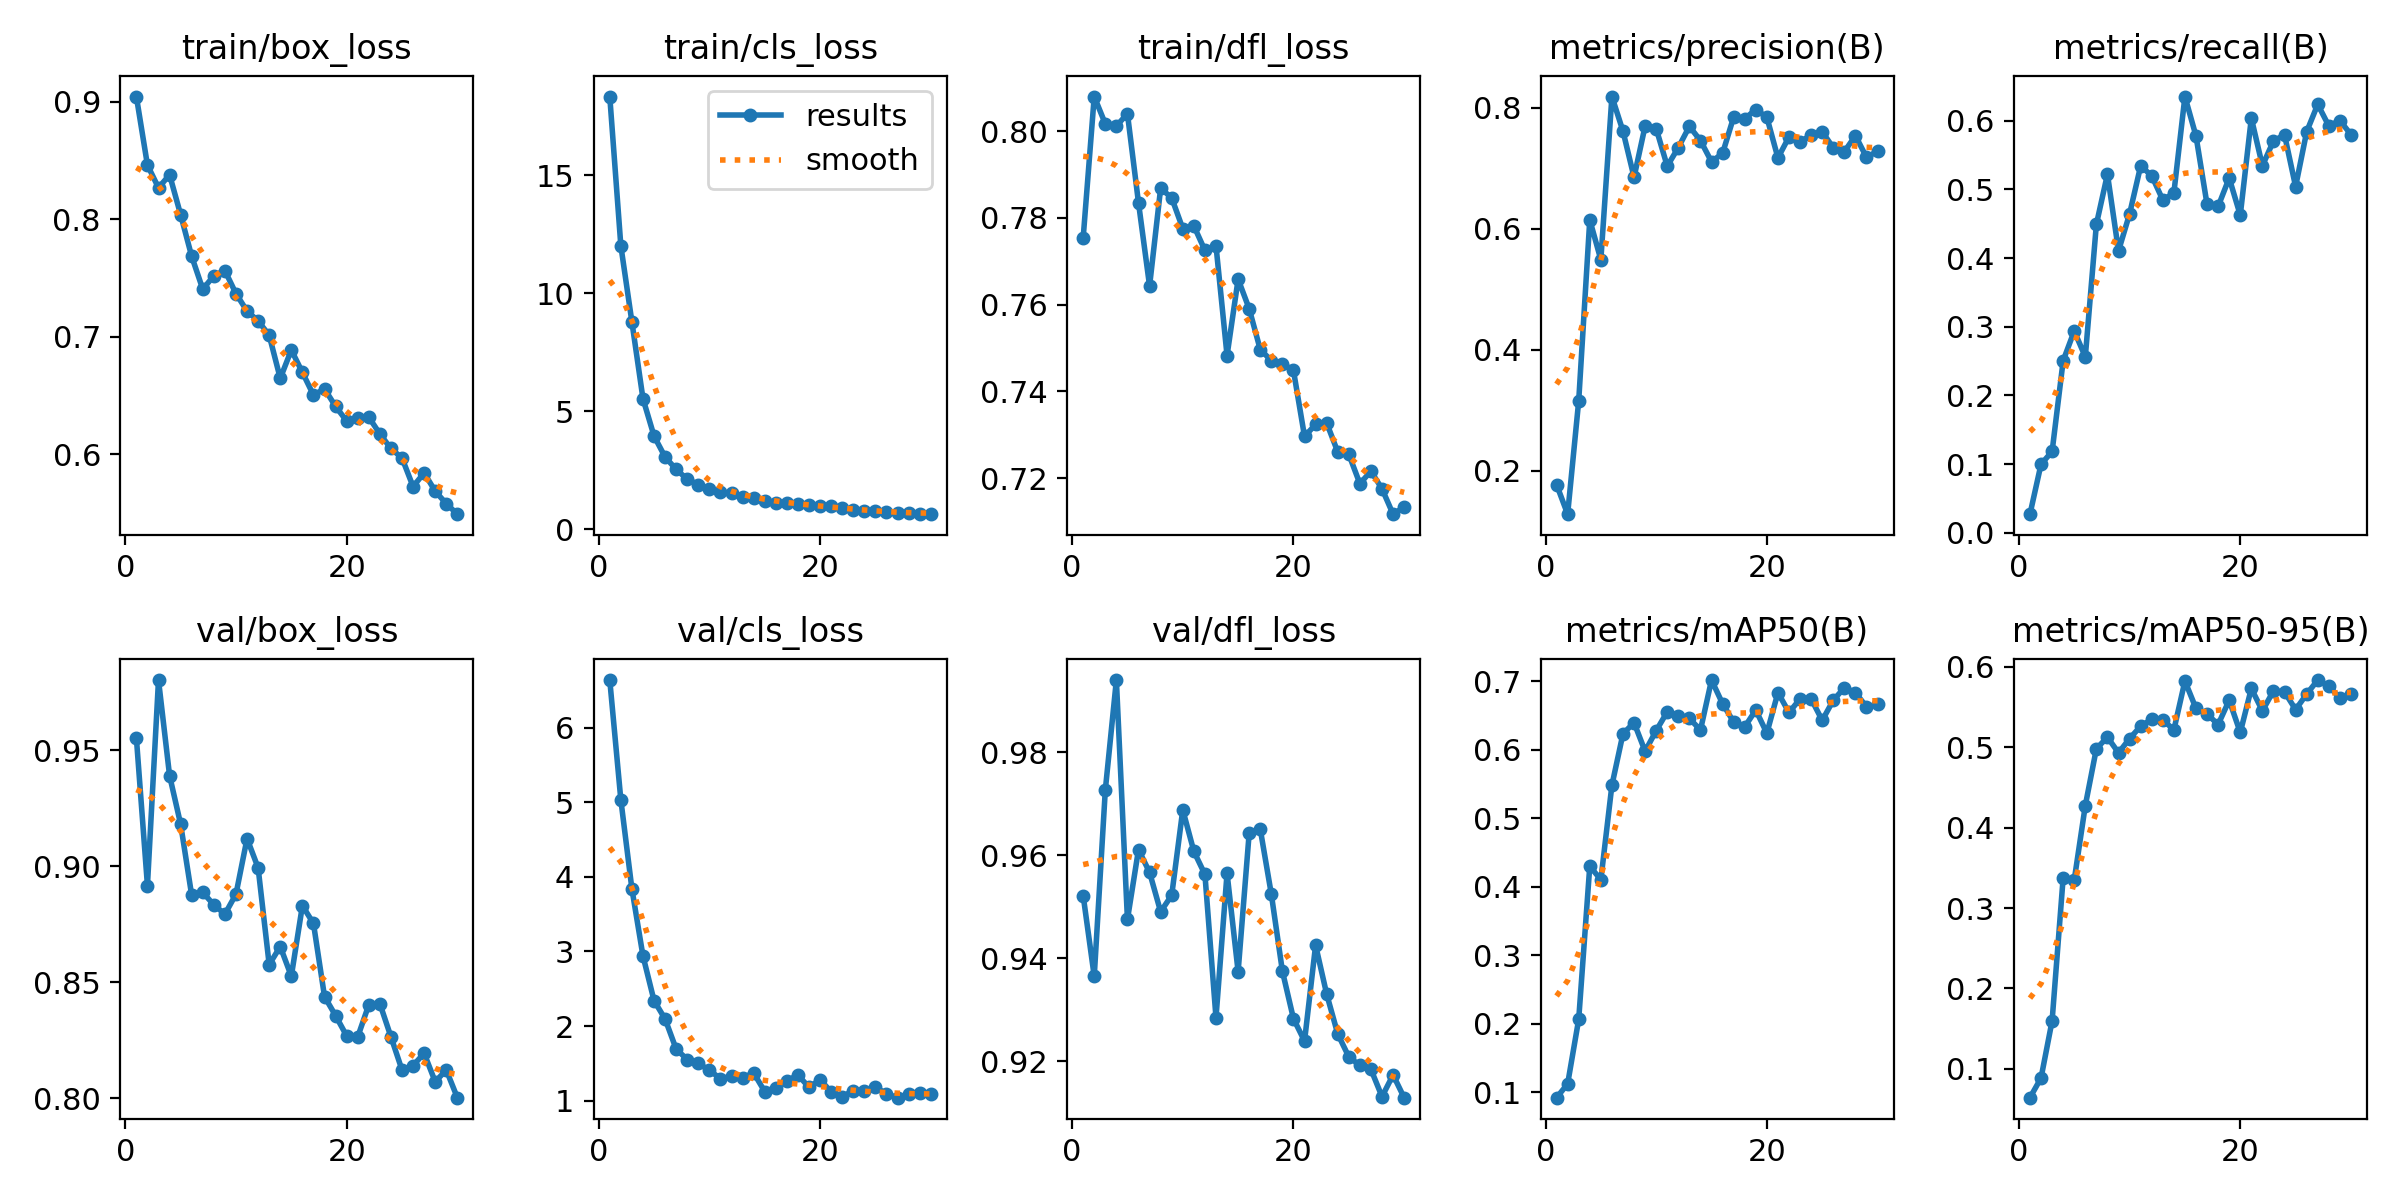

Source data for this figure (header and first rows):
epoch, train/box_loss, train/cls_loss, train/dfl_loss, metrics/precision(B), metrics/recall(B), metrics/mAP50(B), metrics/mAP50-95(B), val/box_loss, val/cls_loss, val/dfl_loss, lr/pg0, lr/pg1, lr/pg2
1, 0.9044, 18.32, 0.7754, 0.1772, 0.02716, 0.09227, 0.06426, 0.9554, 6.637, 0.9521, 0.0002775, 0.0002775, 0.0002775
2, 0.8461, 12.01, 0.808, 0.1282, 0.09987, 0.1123, 0.08872, 0.8917, 5.033, 0.9365, 0.0005368, 0.0005368, 0.0005368
3, 0.8268, 8.782, 0.8017, 0.3156, 0.1184, 0.2066, 0.1598, 0.9803, 3.838, 0.9726, 0.0007779, 0.0007779, 0.0007779
4, 0.8379, 5.535, 0.8012, 0.6148, 0.2506, 0.4301, 0.3378, 0.9391, 2.94, 0.994, 0.0007505, 0.0007505, 0.0007505
5, 0.8039, 3.953, 0.804, 0.5489, 0.2938, 0.4103, 0.3348, 0.9182, 2.342, 0.9475, 0.0007505, 0.0007505, 0.0007505
6, 0.7684, 3.064, 0.7835, 0.8187, 0.2562, 0.5481, 0.4274, 0.8874, 2.095, 0.9611, 0.000723, 0.000723, 0.000723
7, 0.7405, 2.543, 0.7643, 0.7614, 0.4491, 0.6232, 0.4981, 0.8888, 1.692, 0.9567, 0.0006956, 0.0006956, 0.0006956
8, 0.752, 2.123, 0.7868, 0.6852, 0.522, 0.6394, 0.5123, 0.8834, 1.553, 0.949, 0.0006681, 0.0006681, 0.0006681
9, 0.7563, 1.9, 0.7846, 0.7699, 0.4104, 0.5977, 0.4929, 0.8794, 1.502, 0.9522, 0.0006406, 0.0006406, 0.0006406
10, 0.7367, 1.708, 0.7775, 0.7657, 0.4642, 0.6278, 0.5106, 0.888, 1.408, 0.9688, 0.0006131, 0.0006131, 0.0006131
11, 0.7219, 1.586, 0.7782, 0.7036, 0.5341, 0.6552, 0.526, 0.912, 1.297, 0.9607, 0.0005856, 0.0005856, 0.0005856
12, 0.7135, 1.525, 0.7725, 0.7343, 0.5198, 0.6497, 0.5346, 0.8993, 1.329, 0.9563, 0.0005581, 0.0005581, 0.0005581
13, 0.7014, 1.383, 0.7736, 0.7693, 0.4846, 0.6457, 0.5343, 0.8576, 1.307, 0.9284, 0.0005306, 0.0005306, 0.0005306
14, 0.6647, 1.35, 0.7483, 0.7459, 0.4945, 0.6286, 0.5213, 0.8654, 1.373, 0.9565, 0.0005031, 0.0005031, 0.0005031
15, 0.6888, 1.216, 0.7659, 0.7109, 0.6351, 0.7016, 0.5822, 0.8526, 1.124, 0.9374, 0.0004756, 0.0004756, 0.0004756
16, 0.6698, 1.117, 0.7591, 0.7249, 0.5776, 0.6671, 0.5482, 0.883, 1.175, 0.9643, 0.0004482, 0.0004482, 0.0004482
17, 0.6505, 1.105, 0.7496, 0.7847, 0.4779, 0.6405, 0.5412, 0.8754, 1.265, 0.965, 0.0004207, 0.0004207, 0.0004207
18, 0.6557, 1.065, 0.7471, 0.7821, 0.4751, 0.6333, 0.5281, 0.8438, 1.346, 0.9524, 0.0003932, 0.0003932, 0.0003932
19, 0.6409, 1.034, 0.7464, 0.7972, 0.5165, 0.6578, 0.5583, 0.8356, 1.18, 0.9375, 0.0003657, 0.0003657, 0.0003657
20, 0.6284, 0.9837, 0.7448, 0.7845, 0.4623, 0.6241, 0.5182, 0.8269, 1.284, 0.9282, 0.0003382, 0.0003382, 0.0003382
21, 0.6312, 0.9754, 0.7296, 0.7172, 0.6036, 0.6833, 0.5729, 0.8265, 1.119, 0.9239, 0.0003107, 0.0003107, 0.0003107
22, 0.6317, 0.9035, 0.7324, 0.7519, 0.5343, 0.6543, 0.5452, 0.8403, 1.056, 0.9425, 0.0002832, 0.0002832, 0.0002832
23, 0.6174, 0.8428, 0.7327, 0.7438, 0.5703, 0.6741, 0.5699, 0.8408, 1.134, 0.933, 0.0002557, 0.0002557, 0.0002557
24, 0.605, 0.7921, 0.726, 0.755, 0.5793, 0.6742, 0.5686, 0.8265, 1.126, 0.9253, 0.0002282, 0.0002282, 0.0002282
25, 0.5969, 0.7726, 0.7255, 0.7604, 0.504, 0.6428, 0.5467, 0.8122, 1.184, 0.9208, 0.0002008, 0.0002008, 0.0002008
26, 0.5726, 0.7222, 0.7187, 0.7341, 0.5838, 0.6721, 0.5659, 0.8141, 1.093, 0.9192, 0.0001733, 0.0001733, 0.0001733
27, 0.5843, 0.7013, 0.7216, 0.7275, 0.6237, 0.6904, 0.5834, 0.8194, 1.041, 0.9184, 0.0001458, 0.0001458, 0.0001458
28, 0.5687, 0.6896, 0.7175, 0.754, 0.5923, 0.6834, 0.5755, 0.8071, 1.087, 0.9131, 0.0001183, 0.0001183, 0.0001183
29, 0.5581, 0.665, 0.7117, 0.7184, 0.6002, 0.6625, 0.5611, 0.8122, 1.102, 0.9173, 9.0797e-05, 9.0797e-05, 9.0797e-05
30, 0.5492, 0.6451, 0.7134, 0.7282, 0.5797, 0.6662, 0.5659, 0.8003, 1.086, 0.9129, 6.3308e-05, 6.3308e-05, 6.3308e-05
